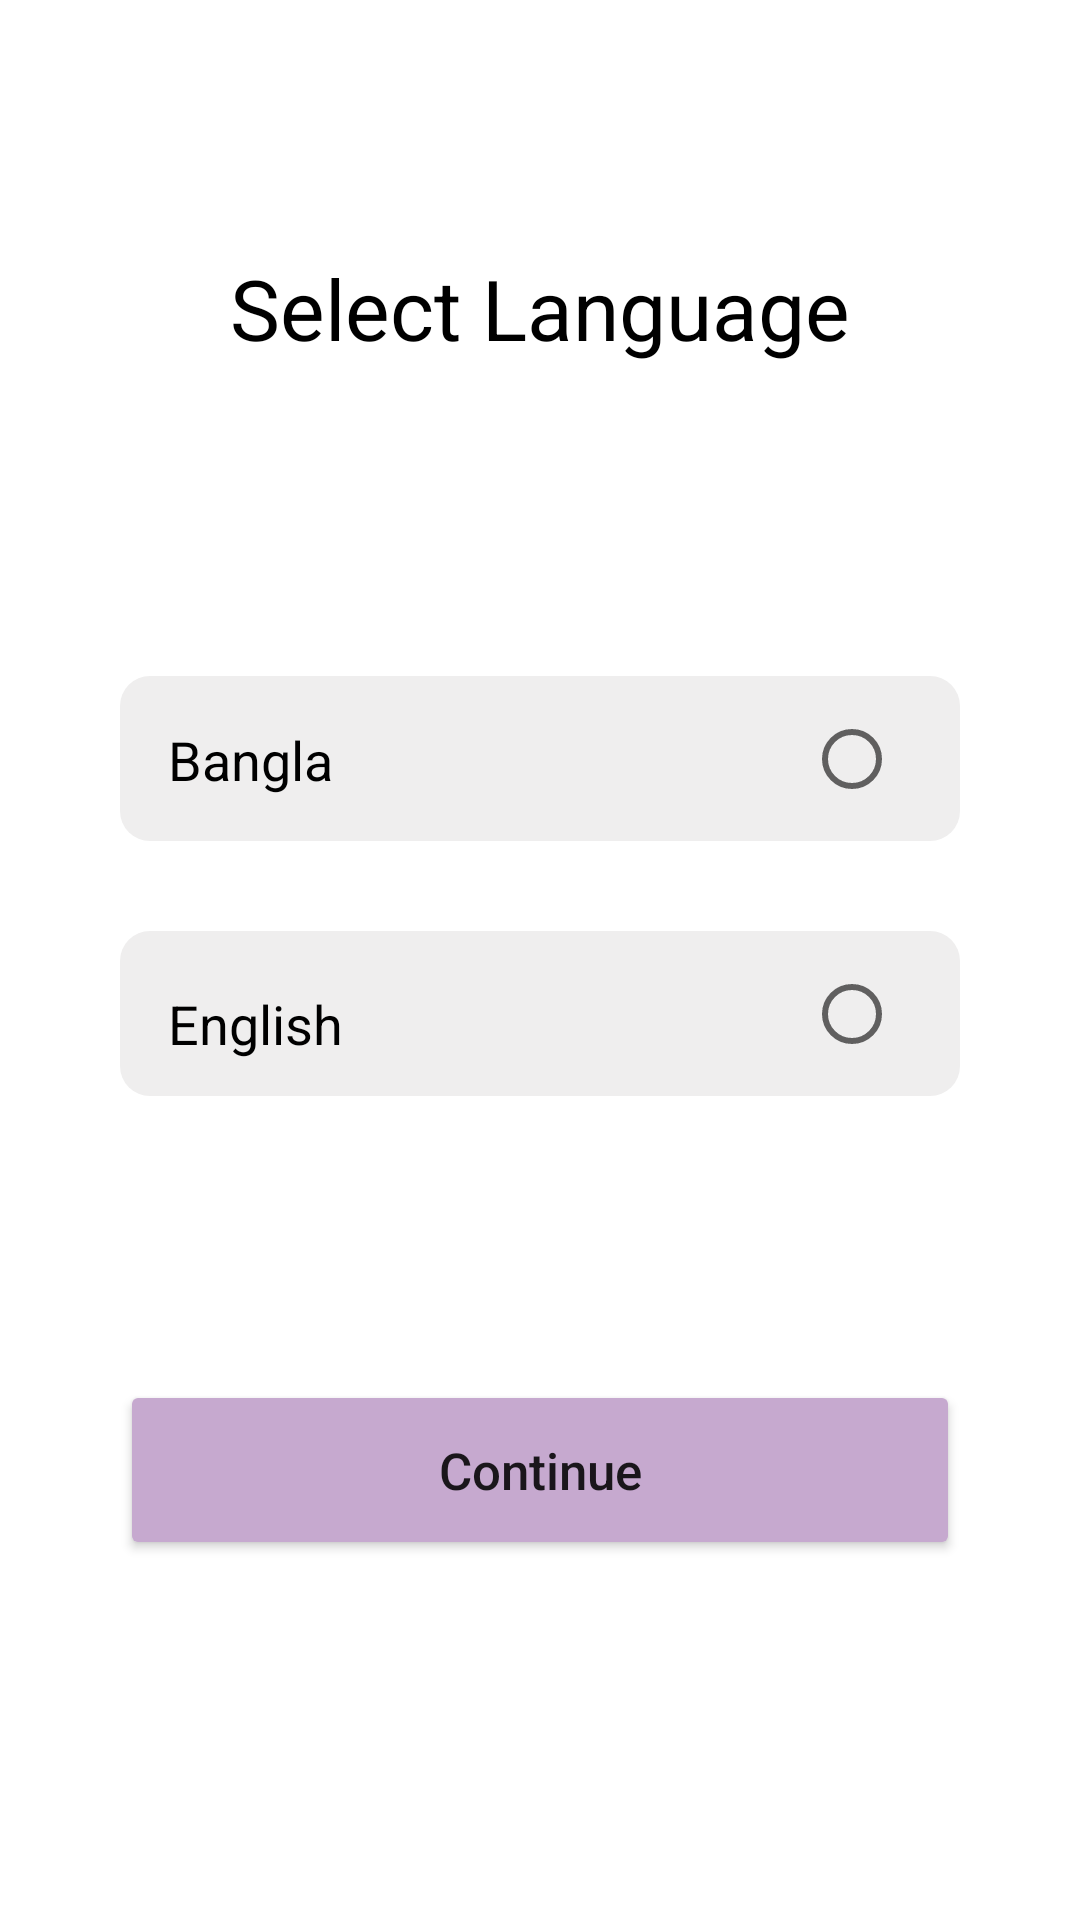

Produce the Android XML layout that renders to this screen, including the resource entries it uses.
<!-- AndroidManifest.xml: application theme Theme.IslamicMerriageUSA -->
<!-- res/layout/activity_setting.xml -->
<?xml version="1.0" encoding="utf-8"?>
<androidx.constraintlayout.widget.ConstraintLayout xmlns:android="http://schemas.android.com/apk/res/android"
    xmlns:app="http://schemas.android.com/apk/res-auto"
    xmlns:tools="http://schemas.android.com/tools"
    android:layout_width="match_parent"
    android:layout_height="match_parent"
    tools:context=".SettingActivity">


    <androidx.constraintlayout.widget.ConstraintLayout
        android:id="@+id/constraintLayout6"
        android:layout_width="0dp"
        android:layout_height="55dp"

        android:layout_marginStart="40dp"
        android:layout_marginTop="104dp"
        android:layout_marginEnd="40dp"
        android:background="@drawable/style_layout"
        app:layout_constraintEnd_toEndOf="parent"
        app:layout_constraintHorizontal_bias="0.0"
        app:layout_constraintStart_toStartOf="parent"
        app:layout_constraintTop_toBottomOf="@+id/textView49">


        <RadioButton
            android:id="@+id/radioButton"
            android:layout_width="wrap_content"
            android:layout_height="wrap_content"
            android:layout_marginEnd="4dp"
            app:layout_constraintBottom_toBottomOf="parent"
            app:layout_constraintEnd_toEndOf="parent"
            app:layout_constraintTop_toTopOf="parent" />

        <TextView
            android:id="@+id/textView48"
            android:layout_width="wrap_content"
            android:layout_height="wrap_content"
            android:layout_marginStart="16dp"
            android:text="Bangla"
            android:textColor="@color/black"
            android:textSize="18dp"
            app:layout_constraintBottom_toBottomOf="parent"
            app:layout_constraintStart_toStartOf="parent"
            app:layout_constraintTop_toTopOf="parent"
            app:layout_constraintVertical_bias="0.512" />

    </androidx.constraintlayout.widget.ConstraintLayout>

    <androidx.constraintlayout.widget.ConstraintLayout
        android:id="@+id/constraintLayout7"
        android:layout_width="0dp"
        android:layout_height="55dp"
        android:layout_marginStart="40dp"
        android:layout_marginTop="30dp"
        android:layout_marginEnd="40dp"
        android:background="@drawable/style_layout"
        app:layout_constraintEnd_toEndOf="parent"
        app:layout_constraintStart_toStartOf="parent"
        app:layout_constraintTop_toBottomOf="@+id/constraintLayout6">

        <RadioButton
            android:id="@+id/radioButton2"
            android:layout_width="wrap_content"
            android:layout_height="wrap_content"
            android:layout_marginEnd="4dp"
            app:layout_constraintBottom_toBottomOf="parent"
            app:layout_constraintEnd_toEndOf="parent"
            app:layout_constraintTop_toTopOf="parent" />

        <TextView
            android:id="@+id/textView50"
            android:layout_width="wrap_content"
            android:layout_height="wrap_content"
            android:layout_marginStart="16dp"
            android:text="English"
            android:textColor="@color/black"
            android:textSize="18dp"
            app:layout_constraintBottom_toBottomOf="parent"
            app:layout_constraintStart_toStartOf="parent"
            app:layout_constraintTop_toTopOf="parent"
            app:layout_constraintVertical_bias="0.609" />

    </androidx.constraintlayout.widget.ConstraintLayout>

    <TextView
        android:textColor="@color/black"
        android:textSize="28dp"
        android:id="@+id/textView49"
        android:layout_width="wrap_content"
        android:layout_height="wrap_content"
        android:layout_marginTop="84dp"
        android:text="Select Language"
        app:layout_constraintEnd_toEndOf="parent"
        app:layout_constraintStart_toStartOf="parent"
        app:layout_constraintTop_toTopOf="parent" />

    <Button
        android:id="@+id/button13"
        android:layout_width="0dp"
        android:layout_height="60dp"
        android:layout_marginStart="40dp"
        android:layout_marginEnd="40dp"
        android:layout_marginBottom="120dp"
        android:backgroundTint="@color/layout_bg"
        android:text="Continue"
        android:textAllCaps="false"
        android:textSize="17dp"
        app:cornerRadius="10dp"
        app:layout_constraintBottom_toBottomOf="parent"
        app:layout_constraintEnd_toEndOf="parent"
        app:layout_constraintHorizontal_bias="0.0"
        app:layout_constraintStart_toStartOf="parent" />

</androidx.constraintlayout.widget.ConstraintLayout>
<!-- resources referenced by this layout -->
<resources>
  <color name="black">#FF000000</color>
  <color name="layout_bg">#c6a9cf</color>
  <!-- drawable style_layout (drawable) -->
  <?xml version="1.0" encoding="utf-8"?>
  <shape xmlns:android="http://schemas.android.com/apk/res/android">
   <solid android:color="#EFEEEE"/>
      <corners android:radius="10dp"/>
  </shape>
  <style name="Theme.IslamicMerriageUSA" parent="Theme.MaterialComponents.DayNight.DarkActionBar">
          
          <item name="colorPrimary">@color/purple_500</item>
          <item name="colorPrimaryVariant">@color/purple_700</item>
          <item name="colorOnPrimary">@color/white</item>
          
          <item name="colorSecondary">@color/teal_200</item>
          <item name="colorSecondaryVariant">@color/teal_700</item>
          <item name="colorOnSecondary">@color/black</item>
          
          <item name="android:statusBarColor" tools:targetApi="l">@color/white</item>
          <item name="windowActionBar">false</item>
          <item name="windowNoTitle">true</item>
          <item name="android:windowLightStatusBar" tools:targetApi="m">true</item>
          
      </style>
  <color name="purple_500">#FF6200EE</color>
  <color name="purple_700">#FF3700B3</color>
  <color name="white">#FFFFFFFF</color>
  <color name="teal_200">#FF03DAC5</color>
  <color name="teal_700">#FF018786</color>
</resources>
